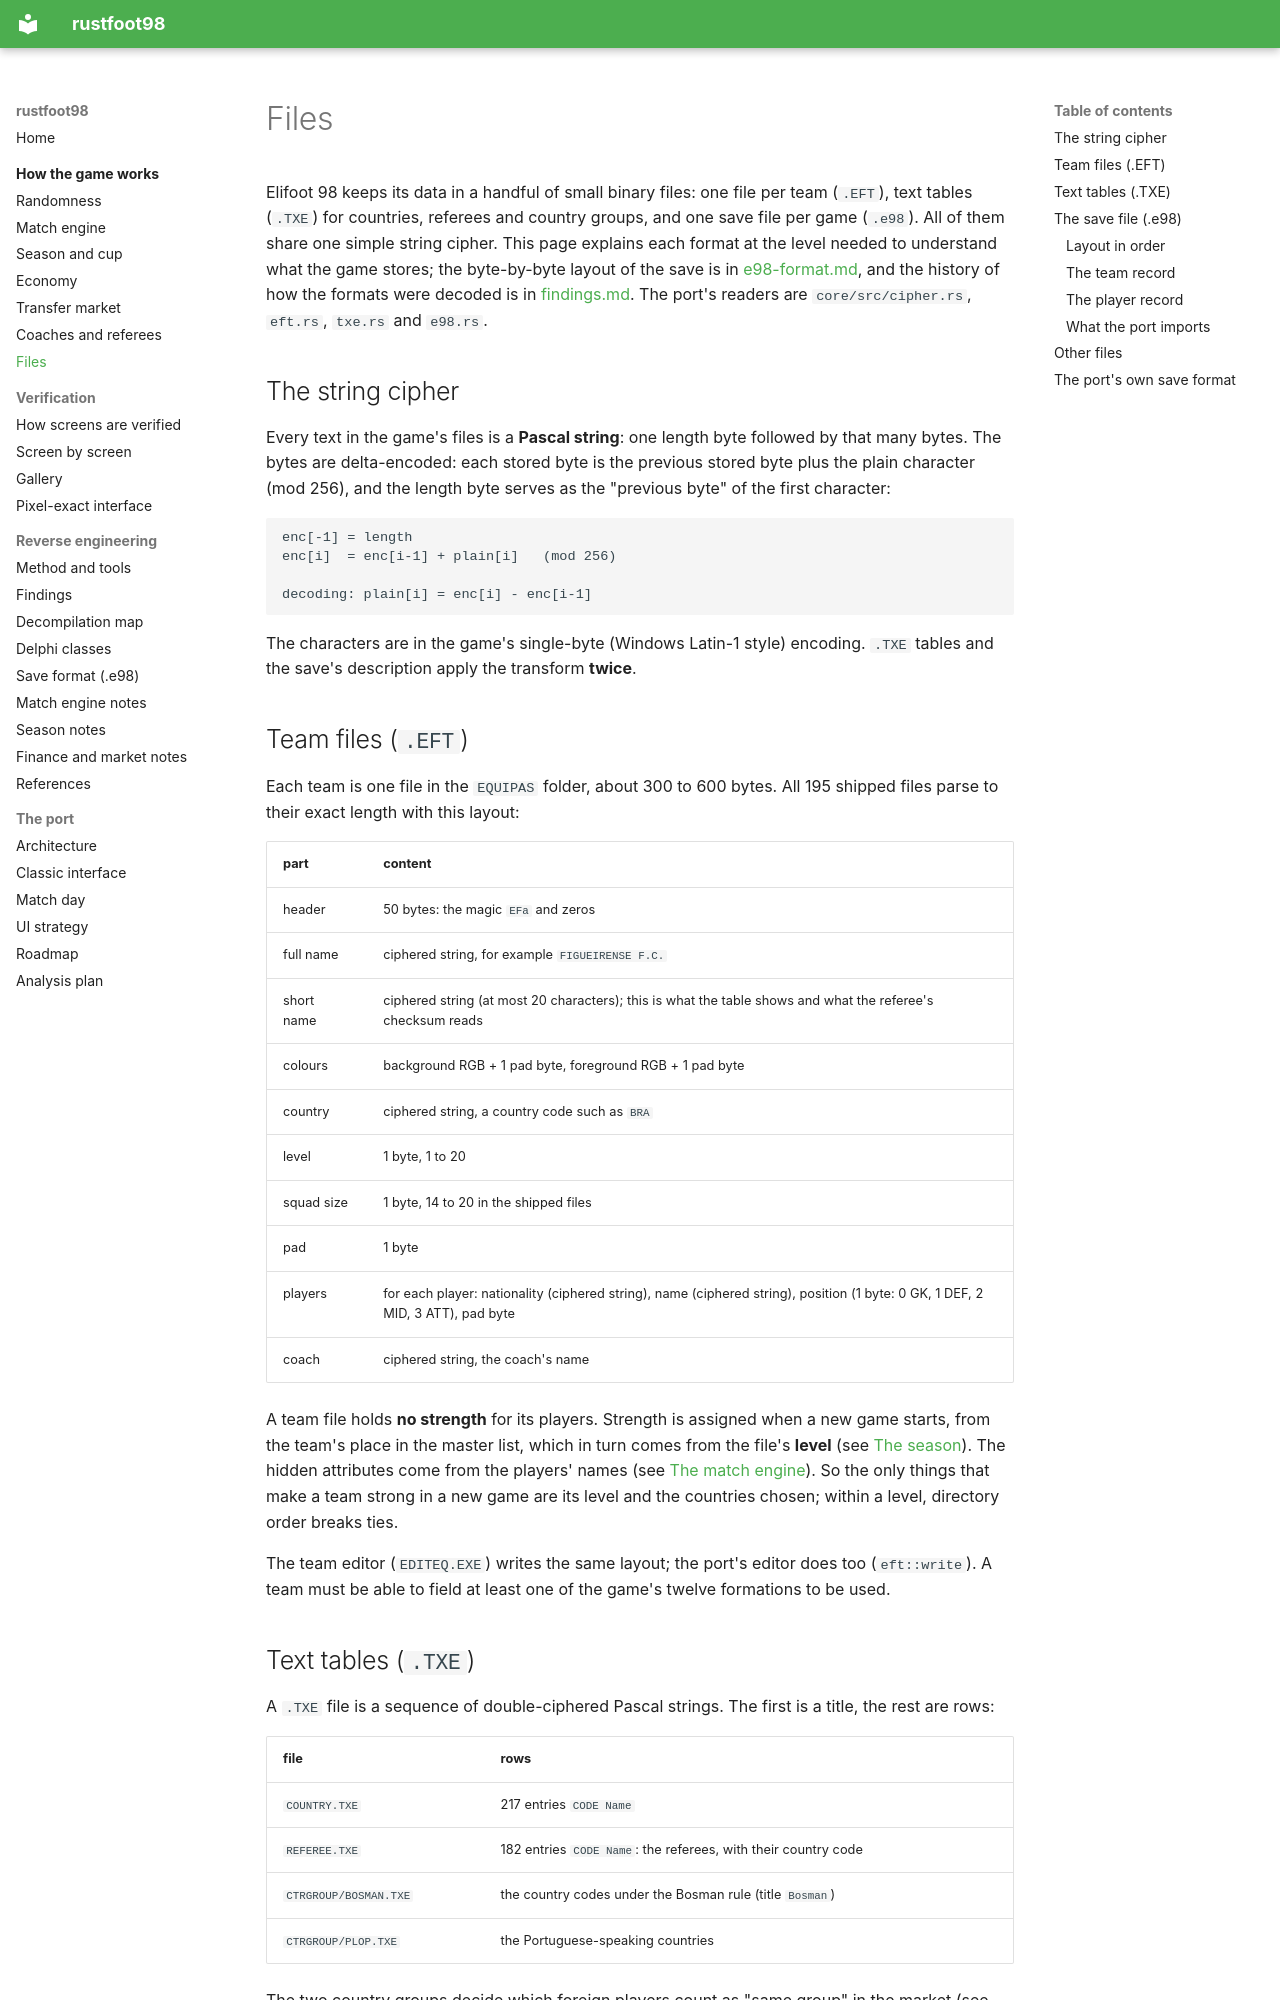

repository: det-peralta/rustfoot98 · page: game/files/index.html · generator: mkdocs

# Files

Elifoot 98 keeps its data in a handful of small binary files: one file per team (`.EFT`), text tables (`.TXE`) for countries,
referees and country groups, and one save file per game (`.e98`). All of them share one simple string cipher. This page explains
each format at the level needed to understand what the game stores; the byte-by-byte layout of the save is in
[e98-format.md](../e98-format.md), and the history of how the formats were decoded is in [findings.md](../findings.md). The
port's readers are `core/src/cipher.rs`, `eft.rs`, `txe.rs` and `e98.rs`.

## The string cipher

Every text in the game's files is a **Pascal string**: one length byte followed by that many bytes. The bytes are delta-encoded:
each stored byte is the previous stored byte plus the plain character (mod 256), and the length byte serves as the "previous
byte" of the first character:

```
enc[-1] = length
enc[i]  = enc[i-1] + plain[i]   (mod 256)

decoding: plain[i] = enc[i] - enc[i-1]
```

The characters are in the game's single-byte (Windows Latin-1 style) encoding. `.TXE` tables and the save's description apply
the transform **twice**.

## Team files (`.EFT`)

Each team is one file in the `EQUIPAS` folder, about 300 to 600 bytes. All 195 shipped files parse to their exact length with
this layout:

| part | content |
|---|---|
| header | 50 bytes: the magic `EFa` and zeros |
| full name | ciphered string, for example `FIGUEIRENSE F.C.` |
| short name | ciphered string (at most 20 characters); this is what the table shows and what the referee's checksum reads |
| colours | background RGB + 1 pad byte, foreground RGB + 1 pad byte |
| country | ciphered string, a country code such as `BRA` |
| level | 1 byte, 1 to 20 |
| squad size | 1 byte, 14 to 20 in the shipped files |
| pad | 1 byte |
| players | for each player: nationality (ciphered string), name (ciphered string), position (1 byte: 0 GK, 1 DEF, 2 MID, 3 ATT), pad byte |
| coach | ciphered string, the coach's name |

A team file holds **no strength** for its players. Strength is assigned when a new game starts, from the team's place in the
master list, which in turn comes from the file's **level** (see [The season](season.md#setting-up-a-new-game)). The hidden
attributes come from the players' names (see [The match engine](match-engine.md#players-and-their-hidden-attributes)). So the
only things that make a team strong in a new game are its level and the countries chosen; within a level, directory order breaks
ties.

The team editor (`EDITEQ.EXE`) writes the same layout; the port's editor does too (`eft::write`). A team must be able to field at
least one of the game's twelve formations to be used.

## Text tables (`.TXE`)

A `.TXE` file is a sequence of double-ciphered Pascal strings. The first is a title, the rest are rows:

| file | rows |
|---|---|
| `COUNTRY.TXE` | 217 entries `CODE Name` |
| `REFEREE.TXE` | 182 entries `CODE Name`: the referees, with their country code |
| `CTRGROUP/BOSMAN.TXE` | the country codes under the Bosman rule (title `Bosman`) |
| `CTRGROUP/PLOP.TXE` | the Portuguese-speaking countries |

The two country groups decide which foreign players count as "same group" in the market (see
[The transfer market](market.md#which-player-a-club-sells)). Flags are bitmaps in `FLAGS/*.BMP`.
